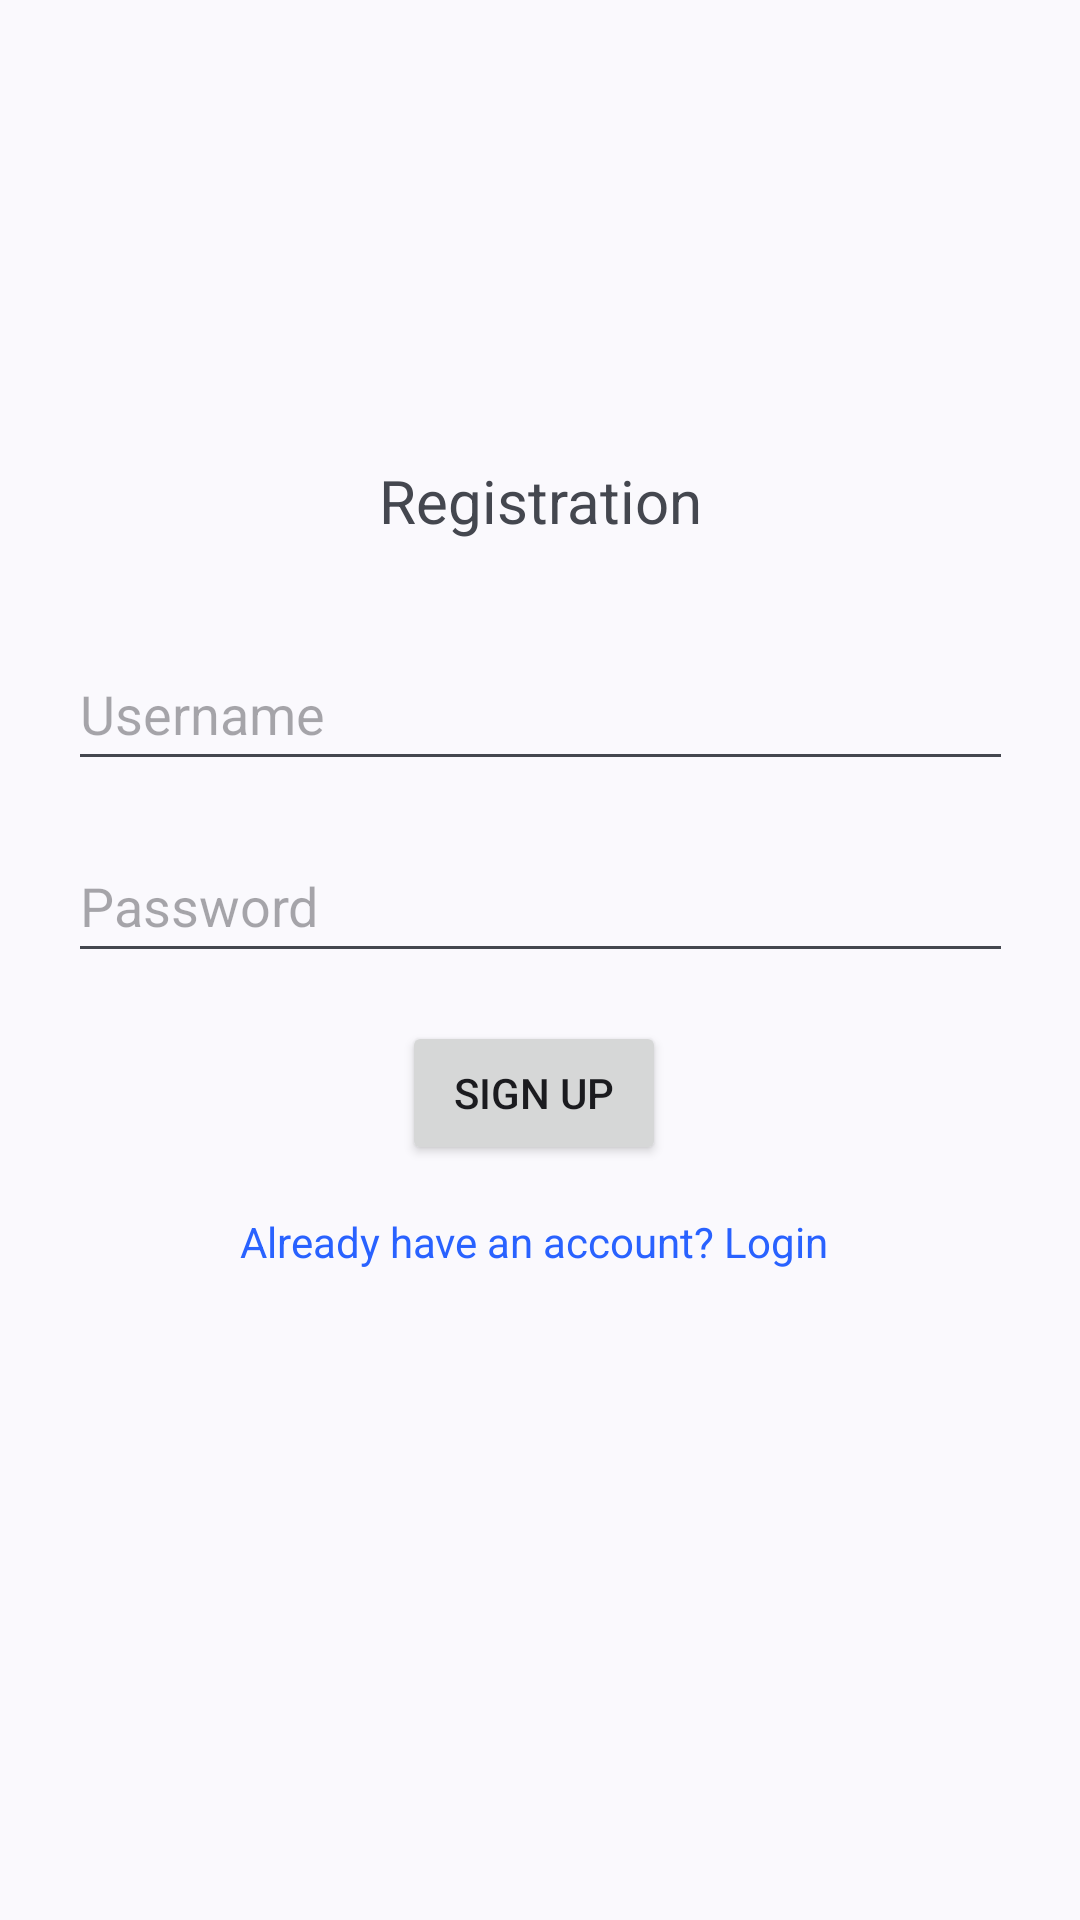

Android layout source for this screen:
<!-- AndroidManifest.xml: application theme Theme.MultipleLayout -->
<!-- res/layout/activity_signup.xml -->
<?xml version="1.0" encoding="utf-8"?>
<androidx.constraintlayout.widget.ConstraintLayout xmlns:android="http://schemas.android.com/apk/res/android"
    xmlns:app="http://schemas.android.com/apk/res-auto"
    xmlns:tools="http://schemas.android.com/tools"
    android:id="@+id/main"
    android:layout_width="match_parent"
    android:layout_height="match_parent"
    tools:context=".SignupActivity">

    <TextView
        android:id="@+id/textView"
        android:layout_width="wrap_content"
        android:layout_height="wrap_content"
        android:fontFamily="sans-serif"
        android:text="Registration"
        android:textSize="20sp"
        app:layout_constraintBottom_toBottomOf="parent"
        app:layout_constraintEnd_toEndOf="parent"
        app:layout_constraintStart_toStartOf="parent"
        app:layout_constraintTop_toTopOf="parent"
        app:layout_constraintVertical_bias="0.25" />

    <EditText
        android:id="@+id/txt_username"
        android:layout_width="wrap_content"
        android:layout_height="48dp"
        android:layout_marginTop="32dp"
        android:ems="15"
        android:hint="@string/username"
        android:inputType="text"
        app:layout_constraintEnd_toEndOf="@+id/textView"
        app:layout_constraintStart_toStartOf="@+id/textView"
        app:layout_constraintTop_toBottomOf="@+id/textView" />

    <EditText
        android:id="@+id/txt_password"
        android:layout_width="wrap_content"
        android:layout_height="48dp"
        android:layout_marginTop="16dp"
        android:ems="15"
        android:hint="Password"
        android:inputType="textPassword"
        app:layout_constraintEnd_toEndOf="@+id/txt_username"
        app:layout_constraintStart_toStartOf="@+id/txt_username"
        app:layout_constraintTop_toBottomOf="@+id/txt_username" />

    <Button
        android:id="@+id/btn_submit"
        android:layout_width="wrap_content"
        android:layout_height="wrap_content"
        android:layout_marginTop="16dp"
        android:text="Sign Up"
        app:layout_constraintEnd_toEndOf="@+id/txt_password"
        app:layout_constraintHorizontal_bias="0.491"
        app:layout_constraintStart_toStartOf="@+id/txt_password"
        app:layout_constraintTop_toBottomOf="@+id/txt_password" />

    <TextView
        android:id="@+id/btn_login"
        android:layout_width="wrap_content"
        android:layout_height="wrap_content"
        android:layout_marginTop="16dp"
        android:text="Already have an account? Login"
        android:textColor="#2962FF"
        app:layout_constraintEnd_toEndOf="@+id/btn_submit"
        app:layout_constraintStart_toStartOf="@+id/btn_submit"
        app:layout_constraintTop_toBottomOf="@+id/btn_submit" />

</androidx.constraintlayout.widget.ConstraintLayout>
<!-- resources referenced by this layout -->
<resources>
  <string name="username">Username</string>
  <style name="Theme.MultipleLayout" parent="Base.Theme.MultipleLayout" />
  <style name="Base.Theme.MultipleLayout" parent="Theme.Material3.DynamicColors.DayNight">
          
          
          <item name="windowActionBar">false</item>
          <item name="windowNoTitle">true</item>
      </style>
</resources>
